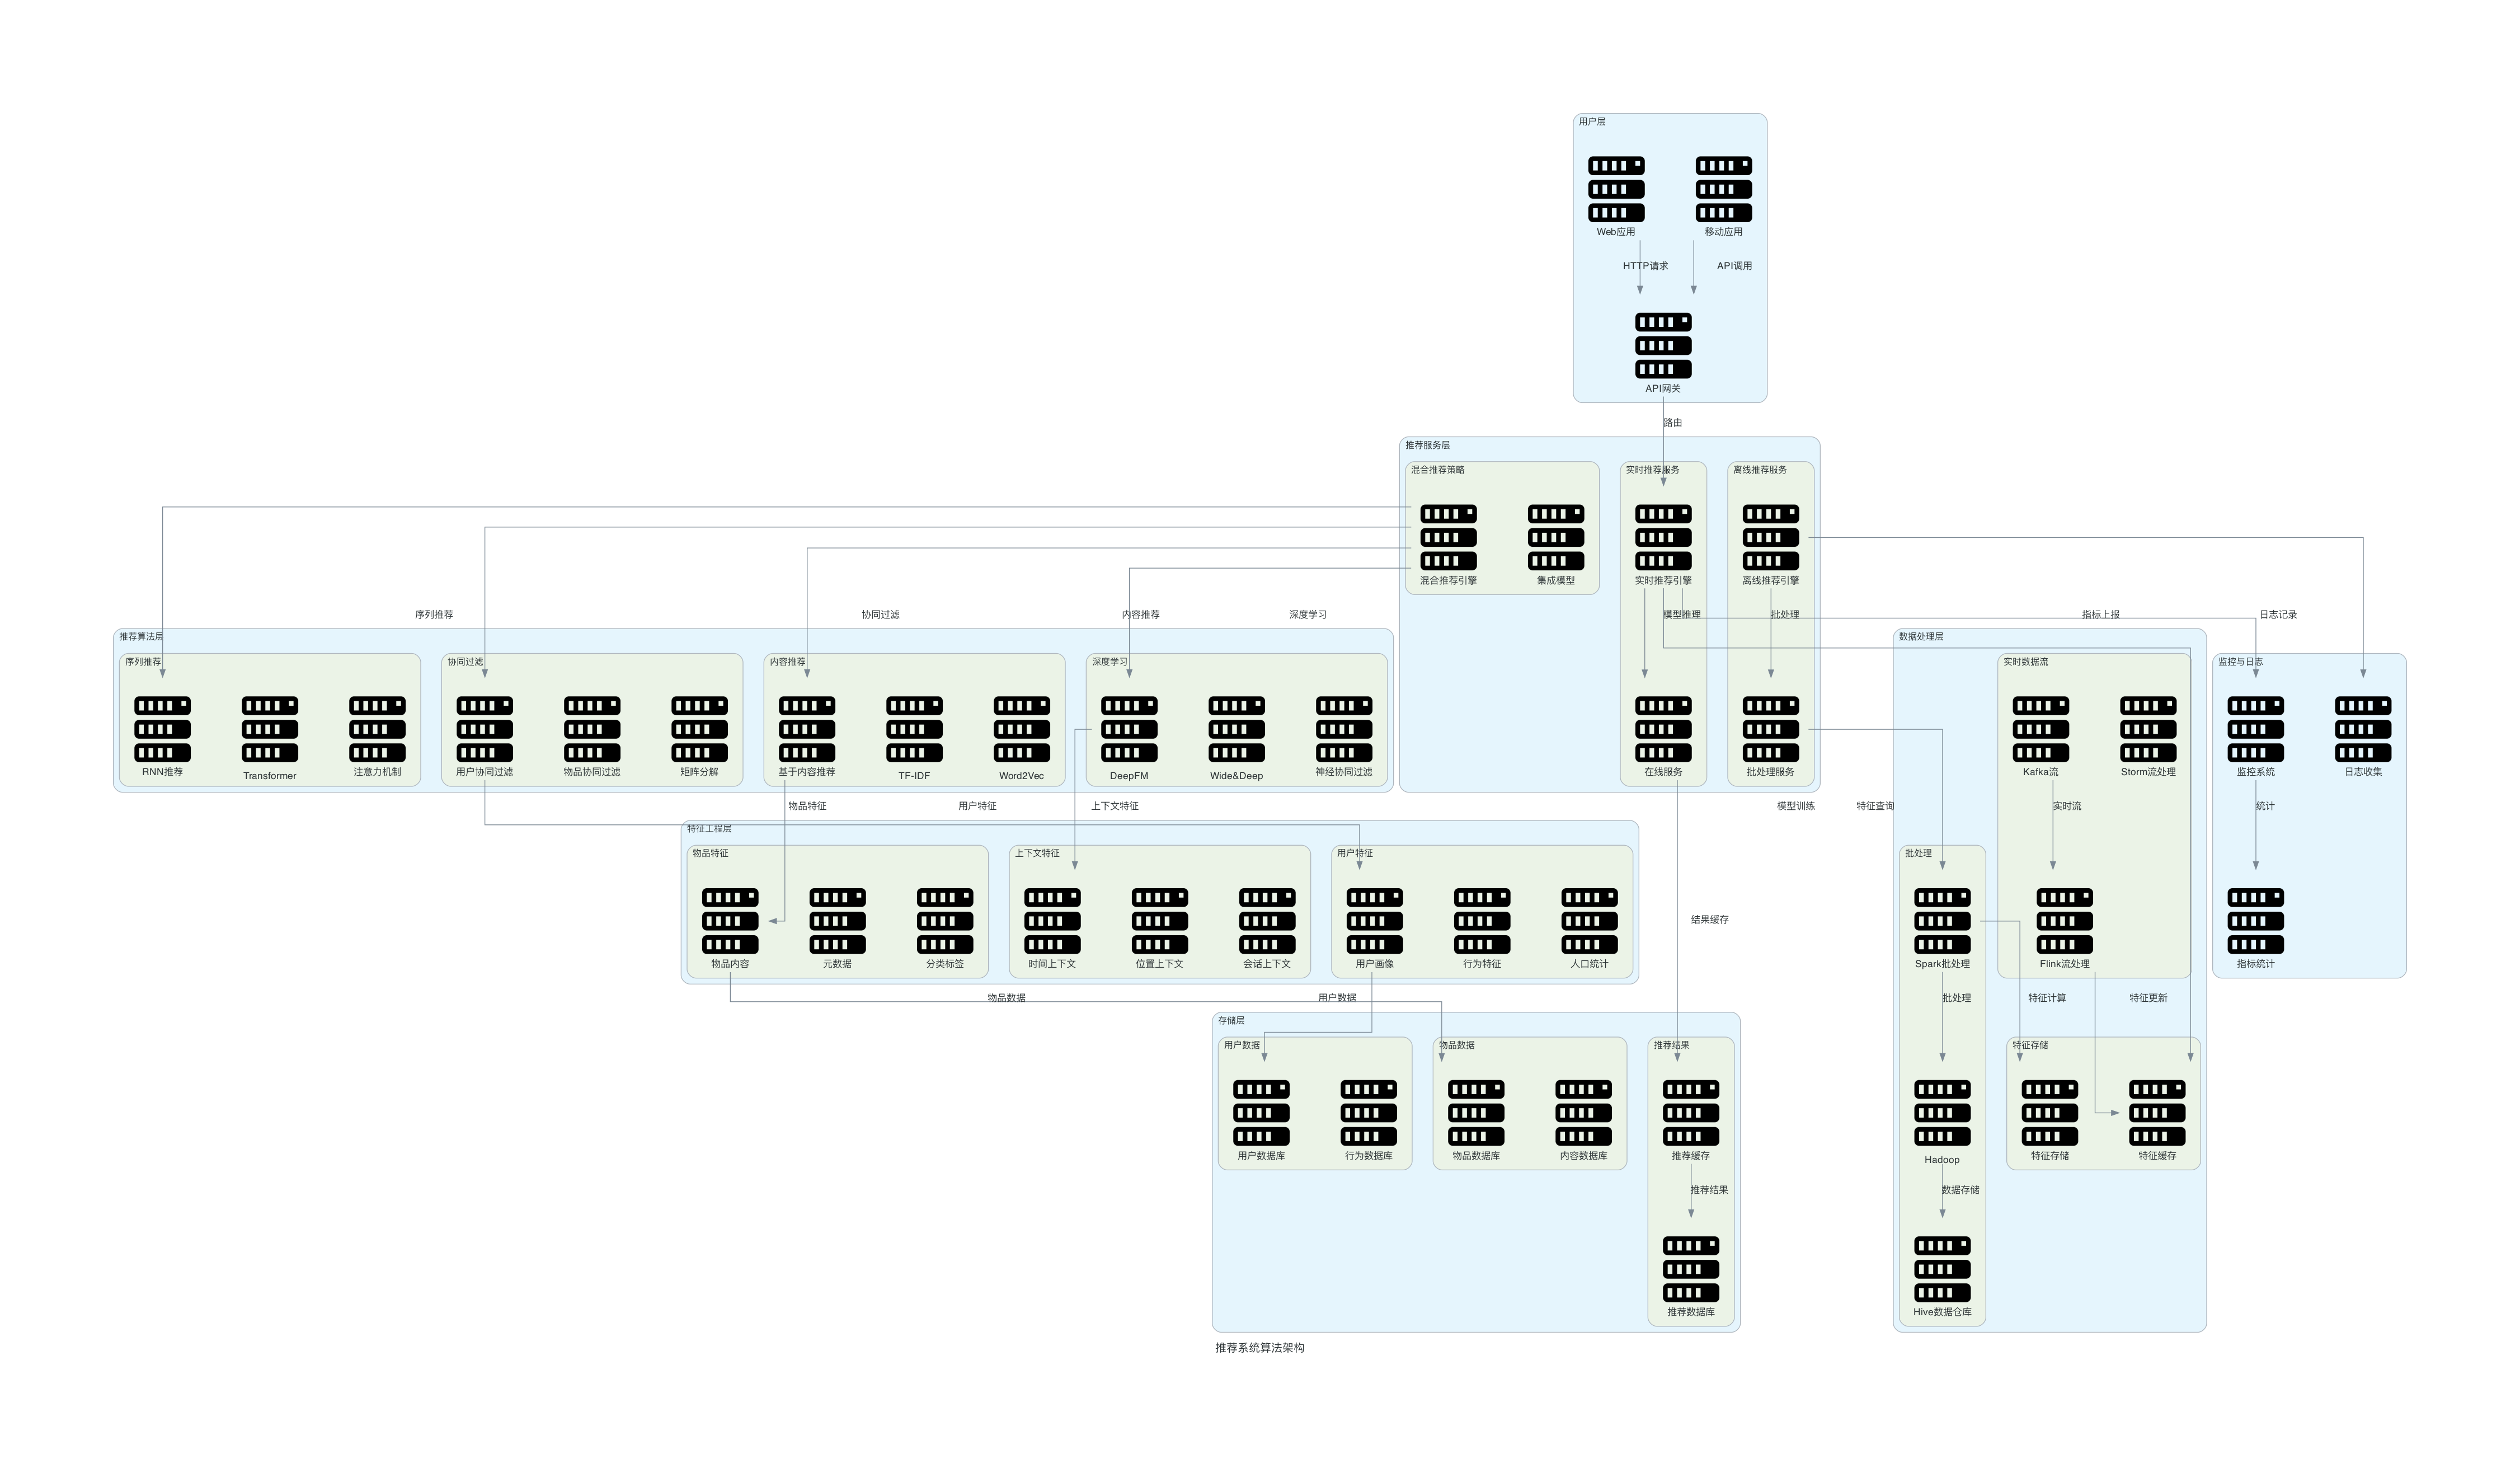

Reproduce this figure in Python.
from diagrams import Diagram, Cluster, Edge
from diagrams.onprem.compute import Server


def create_recommendation_system_algorithm(filename: str, outformat: str) -> None:
    with Diagram("推荐系统算法架构", filename=filename, show=False, outformat=outformat, direction="TB"):
        # 用户层
        with Cluster("用户层"):
            web_app = Server("Web应用")
            mobile_app = Server("移动应用")
            api_gateway = Server("API网关")
            
        # 推荐服务层
        with Cluster("推荐服务层"):
            with Cluster("实时推荐服务"):
                realtime_rec = Server("实时推荐引擎")
                online_serving = Server("在线服务")
                
            with Cluster("离线推荐服务"):
                offline_rec = Server("离线推荐引擎")
                batch_processing = Server("批处理服务")
                
            with Cluster("混合推荐策略"):
                hybrid_engine = Server("混合推荐引擎")
                ensemble_model = Server("集成模型")
                
        # 算法层
        with Cluster("推荐算法层"):
            with Cluster("协同过滤"):
                cf_user = Server("用户协同过滤")
                cf_item = Server("物品协同过滤")
                cf_matrix = Server("矩阵分解")
                
            with Cluster("内容推荐"):
                content_based = Server("基于内容推荐")
                tf_idf = Server("TF-IDF")
                word2vec = Server("Word2Vec")
                
            with Cluster("深度学习"):
                deep_fm = Server("DeepFM")
                wide_deep = Server("Wide&Deep")
                neural_cf = Server("神经协同过滤")
                
            with Cluster("序列推荐"):
                rnn_rec = Server("RNN推荐")
                transformer = Server("Transformer")
                attention = Server("注意力机制")
                
        # 特征工程层
        with Cluster("特征工程层"):
            with Cluster("用户特征"):
                user_profile = Server("用户画像")
                user_behavior = Server("行为特征")
                user_demographic = Server("人口统计")
                
            with Cluster("物品特征"):
                item_content = Server("物品内容")
                item_metadata = Server("元数据")
                item_category = Server("分类标签")
                
            with Cluster("上下文特征"):
                time_context = Server("时间上下文")
                location_context = Server("位置上下文")
                session_context = Server("会话上下文")
                
        # 数据处理层
        with Cluster("数据处理层"):
            with Cluster("实时数据流"):
                kafka_stream = Server("Kafka流")
                flink = Server("Flink流处理")
                storm = Server("Storm流处理")
                
            with Cluster("批处理"):
                spark_batch = Server("Spark批处理")
                hadoop = Server("Hadoop")
                hive = Server("Hive数据仓库")
                
            with Cluster("特征存储"):
                feature_store = Server("特征存储")
                feature_cache = Server("特征缓存")
                
        # 存储层
        with Cluster("存储层"):
            with Cluster("用户数据"):
                user_db = Server("用户数据库")
                user_behavior_db = Server("行为数据库")
                
            with Cluster("物品数据"):
                item_db = Server("物品数据库")
                content_db = Server("内容数据库")
                
            with Cluster("推荐结果"):
                rec_cache = Server("推荐缓存")
                rec_db = Server("推荐数据库")
                
        # 监控与日志
        with Cluster("监控与日志"):
            monitoring = Server("监控系统")
            logging = Server("日志收集")
            metrics = Server("指标统计")
            
        # 连接关系
        # 用户请求流
        web_app >> Edge(label="HTTP请求") >> api_gateway
        mobile_app >> Edge(label="API调用") >> api_gateway
        api_gateway >> Edge(label="路由") >> realtime_rec
        
        # 实时推荐流程
        realtime_rec >> Edge(label="特征查询") >> feature_cache
        realtime_rec >> Edge(label="模型推理") >> online_serving
        online_serving >> Edge(label="结果缓存") >> rec_cache
        
        # 离线推荐流程
        offline_rec >> Edge(label="批处理") >> batch_processing
        batch_processing >> Edge(label="模型训练") >> spark_batch
        spark_batch >> Edge(label="特征计算") >> feature_store
        
        # 算法调用
        hybrid_engine >> Edge(label="协同过滤") >> cf_user
        hybrid_engine >> Edge(label="内容推荐") >> content_based
        hybrid_engine >> Edge(label="深度学习") >> deep_fm
        hybrid_engine >> Edge(label="序列推荐") >> rnn_rec
        
        # 特征工程
        cf_user >> Edge(label="用户特征") >> user_profile
        content_based >> Edge(label="物品特征") >> item_content
        deep_fm >> Edge(label="上下文特征") >> time_context
        
        # 数据流
        kafka_stream >> Edge(label="实时流") >> flink
        flink >> Edge(label="特征更新") >> feature_cache
        
        spark_batch >> Edge(label="批处理") >> hadoop
        hadoop >> Edge(label="数据存储") >> hive
        
        # 存储访问
        user_profile >> Edge(label="用户数据") >> user_db
        item_content >> Edge(label="物品数据") >> item_db
        rec_cache >> Edge(label="推荐结果") >> rec_db
        
        # 监控
        realtime_rec >> Edge(label="指标上报") >> monitoring
        offline_rec >> Edge(label="日志记录") >> logging
        monitoring >> Edge(label="统计") >> metrics


if __name__ == "__main__":
    create_recommendation_system_algorithm(filename="recommendation_system_algorithm", outformat="png")
    create_recommendation_system_algorithm(filename="recommendation_system_algorithm", outformat="pdf")
